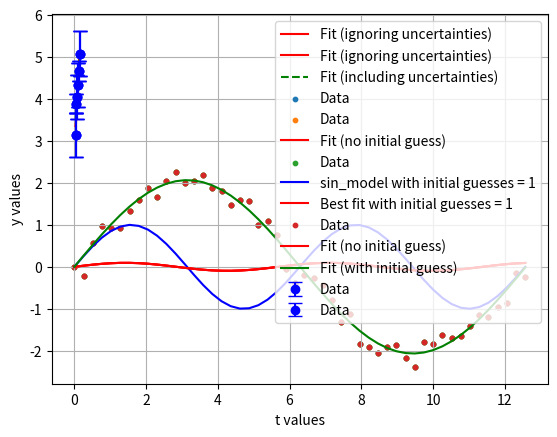

Write Python code to recreate this figure.
import numpy as np
import matplotlib.pyplot as plt

x_data = np.array([.04, .06, .08, .1 , .13, .15])
y_data = np.array([3.14, 3.89, 4.04, 4.33, 4.67, 5.08])
yerror = np.array([0.52, 0.22, 0.53, 0.53, 0.24, 0.54])

plt.errorbar(x_data, y_data, yerr=yerror, fmt = "bo", capsize=5)
plt.xlabel('x values')
plt.ylabel('y values')
plt.grid(True)
plt.show()

# This allows us to use scipy's 'optimize.curve_fit'
from scipy import optimize

# Like with solve_ivp, we need to define a function that curve_fit will interact with
# - The first parameter will always be the x variable
# - The subsequent parameters will be our parameters for our fitting function
# - Finally, we return what this function would calculate our y value to be
#   so that curve_fit can compare it to y_data
def line(x, m, b):
    return m*x + b

# curve_fit returns a tuple consisting of
# - An array of our best-fit parameters, which we call fitparams
# - A covariance matrix (fitcov) from which we can extract the uncertainties in our
#   best-fit parameters.
fitparams, fitcov = optimize.curve_fit(line, x_data, y_data)

# Print the results
print(f"m = {fitparams[0]:.1f};  b = {fitparams[1]:.2f}")

# The diagnonal of the covariance matrix gives the variance (standard deviation squared)
# of our fitting parameters and the off-diagnonals communicate the correlations between
# our fitting parameters. To get the uncertainty in each fitting parameter, we need to take
# the square root of the variance.
print(f"dm = {np.sqrt(fitcov[0,0]):.2};  db = {np.sqrt(fitcov[1,1]):.2}")

## Let's plot the best fit line

# Produce enough x values over the data range to be able to make smooth curve
xf = np.linspace(x_data.min(), x_data.max(), num = 50)

# Re-use our `line` function from before and give it our best-fit parameters
# - `*` in `*fitparams` unpacks it into fitparams[0] and fitparams[1] when
#   it is being sent to the `line` function
yf = line(xf, *fitparams)

# Plot the best fit line
plt.plot(xf, yf, "r-", label="Fit (ignoring uncertainties)")

## Let's bring back the previous graph
plt.errorbar(x_data, y_data, yerr=yerror, fmt = "bo", capsize=5, label="Data")
plt.xlabel('x values')
plt.ylabel('y values')
plt.grid(True)
plt.legend()
plt.show()

# We can re-use our previous `line` function so just need to call `curve_fit` with
# our new optional arguments

fitparams2, fitcov2 = optimize.curve_fit(line, x_data, y_data, sigma=yerror, absolute_sigma=True)

print(f"m = {fitparams2[0]:.1f};  b = {fitparams2[1]:.2f}")
print(f"dm = {np.sqrt(fitcov2[0,0]):.2};  db = {np.sqrt(fitcov2[1,1]):.2}")

yf2 = line(xf, *fitparams2)

# Plot the best fit line
plt.plot(xf, yf, "r-", label="Fit (ignoring uncertainties)")
plt.plot(xf, yf2, "g--", label="Fit (including uncertainties)")

## Let's bring back the previous graph
plt.errorbar(x_data, y_data, yerr=yerror, fmt = "bo", capsize=5, label="Data")
plt.xlabel('x values')
plt.ylabel('y values')
plt.grid(True)
plt.legend()
plt.show()

import numpy as np
import matplotlib.pyplot as plt
from scipy.optimize import curve_fit

t_data = np.array([ 0.        ,  0.25645654,  0.51291309,  0.76936963,  1.02582617,
        1.28228272,  1.53873926,  1.7951958 ,  2.05165235,  2.30810889,
        2.56456543,  2.82102197,  3.07747852,  3.33393506,  3.5903916 ,
        3.84684815,  4.10330469,  4.35976123,  4.61621778,  4.87267432,
        5.12913086,  5.38558741,  5.64204395,  5.89850049,  6.15495704,
        6.41141358,  6.66787012,  6.92432667,  7.18078321,  7.43723975,
        7.69369629,  7.95015284,  8.20660938,  8.46306592,  8.71952247,
        8.97597901,  9.23243555,  9.4888921 ,  9.74534864, 10.00180518,
       10.25826173, 10.51471827, 10.77117481, 11.02763136, 11.2840879 ,
       11.54054444, 11.79700098, 12.05345753, 12.30991407, 12.56637061])
y_data = np.array([-1.71815239e-03, -2.08015913e-01,  5.64748219e-01,  9.62492904e-01,
        9.20418866e-01,  9.35737259e-01,  1.32776675e+00,  1.58956031e+00,
        1.88558979e+00,  1.66143882e+00,  2.03767118e+00,  2.25638778e+00,
        2.00445035e+00,  2.04773244e+00,  2.17685040e+00,  1.88546903e+00,
        1.81505858e+00,  1.48373884e+00,  1.59274906e+00,  1.57320479e+00,
        9.91393316e-01,  1.08707412e+00,  7.51733967e-01, -4.56799784e-02,
       -3.91397237e-01, -1.96417994e-01, -2.74839190e-01, -4.23692135e-01,
       -7.91822825e-01, -1.31857939e+00, -1.12749963e+00, -1.84915218e+00,
       -1.90104185e+00, -2.06498665e+00, -1.90021998e+00, -1.85630497e+00,
       -2.16964289e+00, -2.38494504e+00, -1.79373814e+00, -1.84252623e+00,
       -1.61829111e+00, -1.70084067e+00, -1.63726353e+00, -1.41318373e+00,
       -1.14480241e+00, -1.20080281e+00, -9.50884586e-01, -8.69321294e-01,
       -1.45618763e-01, -2.32657944e-01])

plt.scatter(t_data, y_data, s=10, label='Data')
plt.xlabel('t values')
plt.ylabel('y values')
plt.grid(True)
plt.legend()
plt.show()

# Define the sum of sine waves function
def sin_model(x, a, omega):
    return a * np.sin(omega * x)

# Fit with no initial guess
popt_no_guess, pcov_no_guess = curve_fit(sin_model, t_data, y_data)

# Print the "no guess" best fit parameters
print(f"a = {popt_no_guess[0]:.3};  omega = {popt_no_guess[1]:.3}")

# Generate our graphs
plt.scatter(t_data, y_data, s=10, label='Data')
plt.plot(t_data, sin_model(t_data, *popt_no_guess), 'r-', label='Fit (no initial guess)')
plt.xlabel('t values')
plt.ylabel('y values')
plt.grid(True)
plt.legend()
plt.show()

plt.scatter(t_data, y_data, s=10, label='Data')
plt.plot(t_data, sin_model(t_data, 1, 1), 'b-', label='sin_model with initial guesses = 1')
plt.plot(t_data, sin_model(t_data, *popt_no_guess), 'r-', label='Best fit with initial guesses = 1')
plt.xlabel('t values')
plt.ylabel('y values')
plt.grid(True)
plt.legend()
plt.show()

# Fit with an initial guess
popt_guess, pcov_guess = curve_fit(sin_model, t_data, y_data, p0=[2, 0.5])

# Plot
plt.scatter(t_data, y_data, s=10, label='Data')
plt.plot(t_data, sin_model(t_data, *popt_no_guess), 'r-', label='Fit (no initial guess)')
plt.plot(t_data, sin_model(t_data, *popt_guess), 'g-', label='Fit (with initial guess)')
plt.xlabel('t values')
plt.ylabel('y values')
plt.grid(True)
plt.legend()
plt.show()

